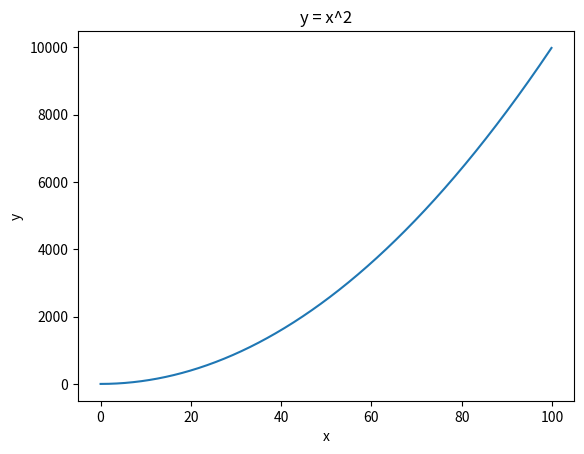
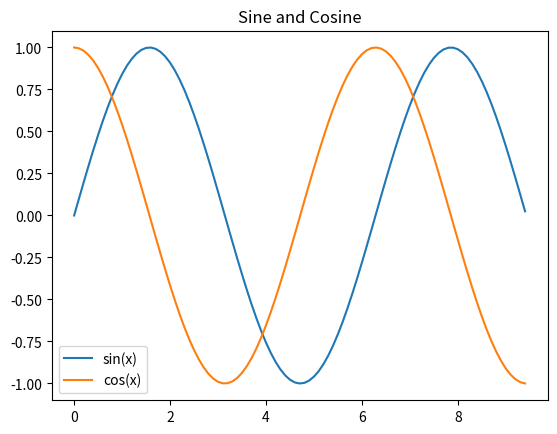

Here is the Python script that generated these plots, in order:
import numpy as np


a = np.array([4, 5, 6])
print(type(a))
print(a.shape)
print(a[0])


b = np.array([[4, 5, 6], [1, 2, 3]])
print(b.shape)
print(b[0, 0], b[0, 1], b[1, 1])


a = np.zeros((3, 3), dtype=int)
b = np.ones((4, 5))
c = np.eye(4)
np.random.seed(0)
d = np.random.random((3, 2))
print(a)
print(b)
print(c)
print(d)


a = np.array([[1, 2, 3, 4],
              [5, 6, 7, 8],
              [9, 10, 11, 12]])
print(a)
print(a[2, 3], a[0, 0])


b = a[0:2, 2:4]
print(b)
print(b[0, 0])


c = a[1:, :]
print(c)
print(c[0, -1])


a = np.array([[1, 2], [3, 4], [5, 6]])
print(a[[0, 1, 2], [0, 1, 0]])


a = np.array([[1, 2, 3],
              [4, 5, 6],
              [7, 8, 9],
              [10, 11, 12]])
b = np.array([0, 2, 0, 1])
print(a[np.arange(4), b])


a[np.arange(4), b] += 10
print(a)


x = np.array([1, 2])
print(x.dtype)


x = np.array([1.0, 2.0])
print(x.dtype)


x = np.array([[1, 2], [3, 4]], dtype=np.float64)
y = np.array([[5, 6], [7, 8]], dtype=np.float64)
print(x + y)
print(np.add(x, y))


x = np.array([[1, 2], [3, 4]], dtype=np.float64)
y = np.array([[5, 6], [7, 8]], dtype=np.float64)
print(x - y)
print(np.subtract(x, y))


x = np.array([[1, 2], [3, 4]], dtype=np.float64)
y = np.array([[5, 6], [7, 8]], dtype=np.float64)
print(x * y)
print(np.multiply(x, y))
print(np.dot(x, y))

x2 = np.array([[1, 2, 3], [4, 5, 6]])
y2 = np.array([[1, 2], [3, 4], [5, 6]])
print(np.dot(x2, y2))


x = np.array([[1, 2], [3, 4]], dtype=np.float64)
y = np.array([[5, 6], [7, 8]], dtype=np.float64)
print(x / y)
print(np.divide(x, y))


x = np.array([[1, 2], [3, 4]], dtype=np.float64)
print(np.sqrt(x))


x = np.array([[1, 2], [3, 4]], dtype=np.float64)
y = np.array([[5, 6], [7, 8]], dtype=np.float64)
print(x.dot(y))
print(np.dot(x, y))


x = np.array([[1, 2], [3, 4]], dtype=np.float64)
print(np.sum(x))
print(np.sum(x, axis=0))
print(np.sum(x, axis=1))


x = np.array([[1, 2], [3, 4]], dtype=np.float64)
print(np.mean(x))
print(np.mean(x, axis=0))
print(np.mean(x, axis=1))


x = np.array([[1, 2], [3, 4]], dtype=np.float64)
print(x.T)


x = np.array([[1, 2], [3, 4]], dtype=np.float64)
print(np.exp(x))


x = np.array([[1, 2], [3, 4]], dtype=np.float64)
print(np.argmax(x))
print(np.argmax(x, axis=0))
print(np.argmax(x, axis=1))


import matplotlib.pyplot as plt

x = np.arange(0, 100, 0.1)
y = x * x
plt.plot(x, y)
plt.title("y = x^2")
plt.xlabel("x")
plt.ylabel("y")
plt.show()


import matplotlib.pyplot as plt

x = np.arange(0, 3 * np.pi, 0.1)
y_sin = np.sin(x)
y_cos = np.cos(x)
plt.plot(x, y_sin, label="sin(x)")
plt.plot(x, y_cos, label="cos(x)")
plt.title("Sine and Cosine")
plt.legend()
plt.show()
